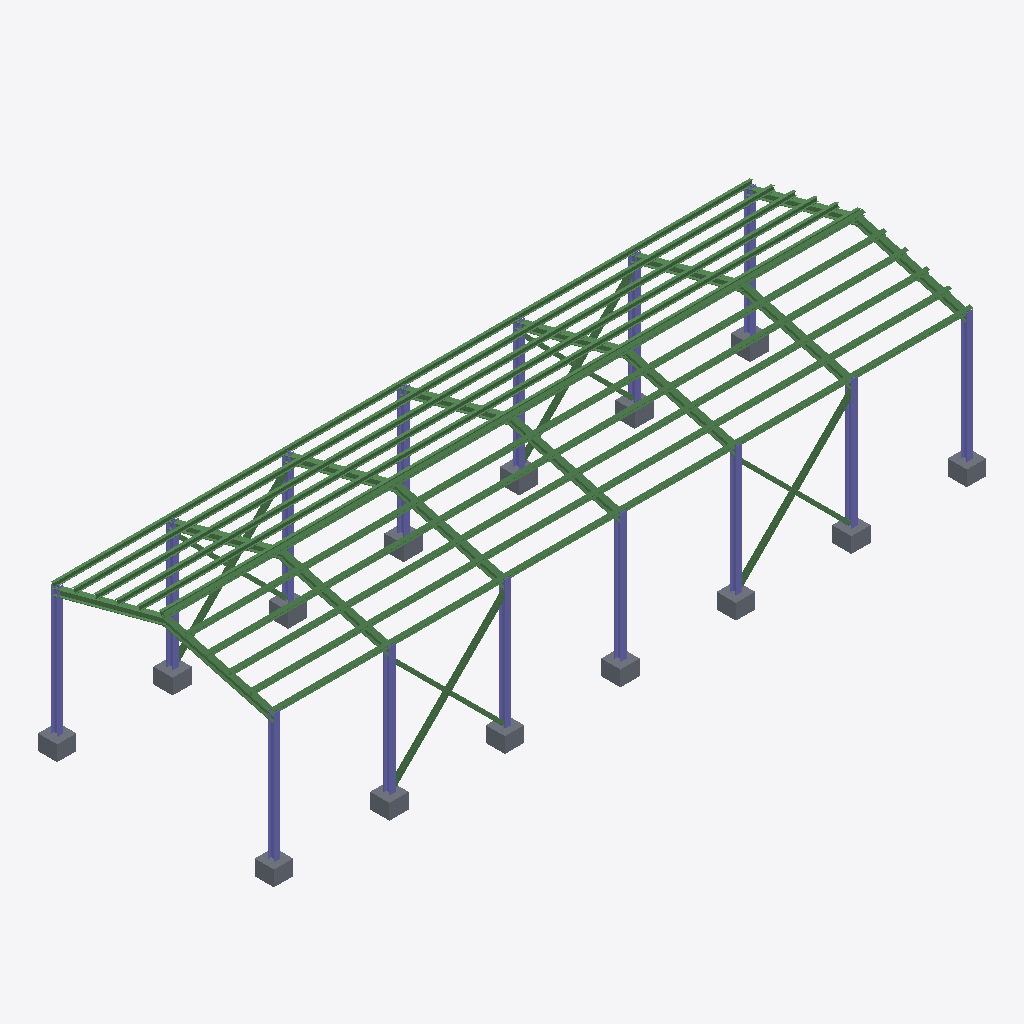
Isometric view of an IFC building model (IFC-SPF (STEP), schema IFC2X3, length unit millimetre), seen from the south-west, elements coloured by IFC class: 94 beams (green), 14 columns (violet), 14 slabs (grey).
Extent 37.0 m × 12.3 m × 9.2 m (x, y, z). Storeys (1): Ifc_Storey{#74} at 0.00 m. Elements (122): 94 IfcBeam, 14 IfcColumn, 14 IfcSlab.

HEADER;
FILE_DESCRIPTION(('ViewDefinition [CoordinationView]'),'2;1');
FILE_NAME('','2022-04-01T15:23:39',(''),(''),'','SketchUp Pro 2015','');
FILE_SCHEMA(('IFC2X3'));
ENDSEC;
DATA;
#1=IFCPROJECT('1ezpYSABfCSvN4iUCzE_pX',#2,'Default Project','Description of Default Project',$,$,$,(#20),#7);
#24=IFCSITE('2JdiSmNbT6iBABfsFJJZVn',#2,'Default Site','Description of Default Site',$,#25,$,$,.ELEMENT.,$,$,$,$,$);
#30=IFCBUILDING('3Z6YhO$vX7tRROI48jiLK2',#2,'Default Building','Description of Default Building',$,#31,$,$,.ELEMENT.,$,$,$);
#37=IFCBUILDINGSTOREY('0W5xnSMU924vAeLlt6ywId',#2,'Ifc_Storey{#74}','Description of Default Building Storey',$,#38,$,$,.ELEMENT.,0.0);
#28847=IFCCOLUMN('3efDcDcsf3QPLnZAZ8qZ$8',#2,'IfcColumn','Description of Object',$,#28848,#28853,$);
#32002=IFCCOLUMN('3yrOIyS49AW81Iobd781Ct',#2,'IfcColumn','Description of Object',$,#32003,#32008,$);
#27585=IFCCOLUMN('0vIEv_VFzDdBQvAvOA_l$p',#2,'IfcColumn','Description of Object',$,#27586,#27591,$);
#30109=IFCCOLUMN('10Hf9cnZHBIBxgLenf_Qqb',#2,'IfcColumn','Description of Object',$,#30110,#30115,$);
#26954=IFCCOLUMN('3cVVuRs$D459XJ1QE2NXS$',#2,'IfcColumn','Description of Object',$,#26955,#26960,$);
#28216=IFCCOLUMN('2ea9R_4sb8VOVIUFCwNdS7',#2,'IfcColumn','Description of Object',$,#28217,#28222,$);
#64183=IFCCOLUMN('3ATP6pv$52591bGIePzJcM',#2,'IfcColumn','Description of Object',$,#64184,#64189,$);
#31371=IFCBEAM('1kiX8QivPDhA4bKYBATuah',#2,'IfcBeam','Description of Object',$,#31372,#31377,$);
#30740=IFCBEAM('366Tz41Y9BU9GQIED5VXKs',#2,'IfcBeam','Description of Object',$,#30741,#30746,$);
#29478=IFCCOLUMN('2xHsJYkRjECugLVH8JEBDd',#2,'IfcColumn','Description of Object',$,#29479,#29484,$);
#25692=IFCBEAM('32i_YGVrb0b9yBI8Nh5q0d',#2,'IfcBeam','Description of Object',$,#25693,#25698,$);
#9286=IFCBEAM('3DlXc8NF99iBbDXiBSuXM8',#2,'IfcBeam','Description of Object',$,#9287,#9292,$);
#16858=IFCBEAM('3EhV6Ld7z5SOXw02aOaC96',#2,'IfcBeam','Description of Object',$,#16859,#16864,$);
#13072=IFCBEAM('1npjJ_7997u8xg47Fm1Oeb',#2,'IfcBeam','Description of Object',$,#13073,#13078,$);
#8655=IFCBEAM('2KzWT3gjr6FgxBEHtGEyrr',#2,'IfcBeam','Description of Object',$,#8656,#8661,$);
#32633=IFCBEAM('3LYY$hSLf9jeUqdMtgjuqK',#2,'IfcBeam','Description of Object',$,#32634,#32639,$);
#21275=IFCBEAM('1jmxmykkvETgoKJkUCWgS1',#2,'IfcBeam','Description of Object',$,#21276,#21281,$);
#59766=IFCBEAM('1Hdw3t$8X1$RhsAmkrVkOn',#2,'IfcBeam','Description of Object',$,#59767,#59772,$);
#66076=IFCCOLUMN('3OZrlQmEH9lxSdAeea7ZAE',#2,'IfcColumn','Description of Object',$,#66077,#66082,$);
#1714=IFCBEAM('2UOgBXolD1OOa_BNU$tdsD',#2,'IfcBeam','Description of Object',$,#1715,#1720,$);
#2345=IFCBEAM('3rnsWi0PL0pPNMyUakXzyO',#2,'IfcBeam','Description of Object',$,#2346,#2351,$);
#3607=IFCBEAM('0irQQ3KGb1680vy7Izprgx',#2,'IfcBeam','Description of Object',$,#3608,#3613,$);
#2976=IFCBEAM('23b_CF2Zn6kRO8Wcdv6$xh',#2,'IfcBeam','Description of Object',$,#2977,#2982,$);
#1083=IFCBEAM('2zC7KjoKL3xQJn8rQPRWBV',#2,'IfcBeam','Description of Object',$,#1084,#1089,$);
#4869=IFCBEAM('3lmx9MJtjDbhmQS66O7ar2',#2,'IfcBeam','Description of Object',$,#4870,#4875,$);
#6131=IFCBEAM('2rhhaVFI5Akvju3nS2Xr0g',#2,'IfcBeam','Description of Object',$,#6132,#6137,$);
#6762=IFCBEAM('2RtzQvtSzDB9vw1q$VuOOx',#2,'IfcBeam','Description of Object',$,#6763,#6768,$);
#7393=IFCBEAM('3rdTse9ALDc9Kpz$$XxQni',#2,'IfcBeam','Description of Object',$,#7394,#7399,$);
#5500=IFCBEAM('3NZo2EY3vEBAzi1AU1mEWt',#2,'IfcBeam','Description of Object',$,#5501,#5506,$);
#35788=IFCBEAM('2JhIxy0pLC9RWis7Tcgm5A',#2,'IfcBeam','Description of Object',$,#35789,#35794,$);
#36419=IFCBEAM('0CEBZWVnfAFxkgDIQ8MGGl',#2,'IfcBeam','Description of Object',$,#36420,#36425,$);
#37681=IFCBEAM('186lgaZhPDjxSOgNiAvI_f',#2,'IfcBeam','Description of Object',$,#37682,#37687,$);
#37050=IFCBEAM('0t6vTiWtjFNvX3AYxrQ$2m',#2,'IfcBeam','Description of Object',$,#37051,#37056,$);
#41467=IFCBEAM('1_Qhw3$UnEc9y2OLbEnPph',#2,'IfcBeam','Description of Object',$,#41468,#41473,$);
#40205=IFCBEAM('2Wq5ju8PL6uBYikNSDS5MO',#2,'IfcBeam','Description of Object',$,#40206,#40211,$);
#38312=IFCBEAM('2RFa_CFNn63BM0fdeh2F16',#2,'IfcBeam','Description of Object',$,#38313,#38318,$);
#40836=IFCBEAM('2wSHCy7hz9eQ0U4cCxh8jM',#2,'IfcBeam','Description of Object',$,#40837,#40842,$);
#4238=IFCBEAM('3XBCAt09P6N8xlIOs5TGHZ',#2,'IfcBeam','Description of Object',$,#4239,#4244,$);
#39574=IFCBEAM('2K20rApGXDXee8BCGy$lIO',#2,'IfcBeam','Description of Object',$,#39575,#39580,$);
#42098=IFCBEAM('2q63IK3mDEbQC2QnkItBnk',#2,'IfcBeam','Description of Object',$,#42099,#42104,$);
#8024=IFCBEAM('0KyxsiunPBkuP9DOPVQP19',#2,'IfcBeam','Description of Object',$,#8025,#8030,$);
#12441=IFCBEAM('2zrrnmL3n56gN2JKfEL5jC',#2,'IfcBeam','Description of Object',$,#12442,#12447,$);
#14334=IFCBEAM('2DnpLYo7v4$uUFtnp013gu',#2,'IfcBeam','Description of Object',$,#14335,#14340,$);
#17489=IFCBEAM('1wF4GiNpL9avjh4_68ZyGz',#2,'IfcBeam','Description of Object',$,#17490,#17495,$);
#18120=IFCBEAM('0239grVwLFSOTgKHTTu$nQ',#2,'IfcBeam','Description of Object',$,#18121,#18126,$);
#11810=IFCBEAM('0PkBQgsCL55xHNnjewESea',#2,'IfcBeam','Description of Object',$,#11811,#11816,$);
#11179=IFCBEAM('2Q2OIrXivFHfFlhF4fEqOn',#2,'IfcBeam','Description of Object',$,#11180,#11185,$);
#15596=IFCBEAM('2Ln0QFbAH9mgJviM_VwoJK',#2,'IfcBeam','Description of Object',$,#15597,#15602,$);
#16227=IFCBEAM('0ojOPB1gv21QR8dkwgdqOD',#2,'IfcBeam','Description of Object',$,#16228,#16233,$);
#18751=IFCBEAM('06ht7WE7b0NAVLSJINVuy0',#2,'IfcBeam','Description of Object',$,#18752,#18757,$);
#25061=IFCBEAM('118ehgLqjDrxy93C3aw_7l',#2,'IfcBeam','Description of Object',$,#25062,#25067,$);
#9917=IFCBEAM('2Cm4OAIz13peFCsivjMsZh',#2,'IfcBeam','Description of Object',$,#9918,#9923,$);
#14965=IFCBEAM('01hYX8ERb5pAZjrC5rwnCQ',#2,'IfcBeam','Description of Object',$,#14966,#14971,$);
#20013=IFCBEAM('1rPl5hwlj53eaJqgsgqM2m',#2,'IfcBeam','Description of Object',$,#20014,#20019,$);
#20644=IFCBEAM('03Dmj7MBzC1OnD$20tR4IB',#2,'IfcBeam','Description of Object',$,#20645,#20650,$);
#21906=IFCBEAM('2tZDmboXjCMAusC7329bEO',#2,'IfcBeam','Description of Object',$,#21907,#21912,$);
#23168=IFCBEAM('2Xwuz_K3106QPjdj0l7A3_',#2,'IfcBeam','Description of Object',$,#23169,#23174,$);
#24430=IFCBEAM('1H9$h4B9r8n9H4NF7RJj_y',#2,'IfcBeam','Description of Object',$,#24431,#24436,$);
#10548=IFCBEAM('1aPjzA2yn7hwJJjJfb747A',#2,'IfcBeam','Description of Object',$,#10549,#10554,$);
#13703=IFCBEAM('1bMYP$2mT0ZAHYxUXn9EhP',#2,'IfcBeam','Description of Object',$,#13704,#13709,$);
#22537=IFCBEAM('2vA6eFCFvCJQuyrjnTX$8D',#2,'IfcBeam','Description of Object',$,#22538,#22543,$);
#48408=IFCBEAM('2d6o6uhY17JPgjNtcrr0Yb',#2,'IfcBeam','Description of Object',$,#48409,#48414,$);
#45253=IFCBEAM('2njr6Rbgb19RZOn$zf5N7a',#2,'IfcBeam','Description of Object',$,#45254,#45259,$);
#51563=IFCBEAM('1MDsLeM7L20QIAqHj6Mi8c',#2,'IfcBeam','Description of Object',$,#51564,#51569,$);
#56611=IFCBEAM('1URbmzYUbF1voSlaNgxuBQ',#2,'IfcBeam','Description of Object',$,#56612,#56617,$);
#58504=IFCBEAM('1g58bEhVj1dAE8a7eq1O93',#2,'IfcBeam','Description of Object',$,#58505,#58510,$);
#43991=IFCBEAM('1jeZARRS97Qvnij4qdqlmQ',#2,'IfcBeam','Description of Object',$,#43992,#43997,$);
#45884=IFCBEAM('0vI0O884v5Sh7qLZyhn288',#2,'IfcBeam','Description of Object',$,#45885,#45890,$);
#49039=IFCBEAM('2ZgNGwTBD3gvJ5zdkrDZVn',#2,'IfcBeam','Description of Object',$,#49040,#49045,$);
#52825=IFCBEAM('1g3XM9yHf7QwQFu6O9S7_4',#2,'IfcBeam','Description of Object',$,#52826,#52831,$);
#47777=IFCBEAM('1YN$UaSjfFohXeOzf8lnFv',#2,'IfcBeam','Description of Object',$,#47778,#47783,$);
#49670=IFCBEAM('0Vc9uN_YX8f8wHr_ZMHZ6q',#2,'IfcBeam','Description of Object',$,#49671,#49676,$);
#52194=IFCBEAM('1fXyU_jKn7zubBbbeRdTwG',#2,'IfcBeam','Description of Object',$,#52195,#52200,$);
#54087=IFCBEAM('1pEhBGtm57IgH$ZPP1Cqhc',#2,'IfcBeam','Description of Object',$,#54088,#54093,$);
#55980=IFCBEAM('3Ix7qEV65Dg8VSehaDpWCn',#2,'IfcBeam','Description of Object',$,#55981,#55986,$);
#44622=IFCBEAM('1zFJUpbsfAhR5G3ngTYw92',#2,'IfcBeam','Description of Object',$,#44623,#44628,$);
#57242=IFCBEAM('3AMm3Y3ib3b8O4B1XGnJmS',#2,'IfcBeam','Description of Object',$,#57243,#57248,$);
#53456=IFCBEAM('0$IqpZKC54UR3sLJGlYFKK',#2,'IfcBeam','Description of Object',$,#53457,#53462,$);
#57873=IFCBEAM('3GkA3Cak99A94e7LH37fTO',#2,'IfcBeam','Description of Object',$,#57874,#57879,$);
#60397=IFCBEAM('27r5cGfsn0$PPbD3Vs7mHu',#2,'IfcBeam','Description of Object',$,#60398,#60403,$);
#68600=IFCBEAM('1GiABLWefAmwSY904TJFIK',#2,'IfcBeam','Description of Object',$,#68601,#68606,$);
#19382=IFCBEAM('2cmqH$eIH3gBZLYUlpKnHR',#2,'IfcBeam','Description of Object',$,#19383,#19388,$);
#23799=IFCBEAM('21MIfQhcv9DhpgXd8n5RWe',#2,'IfcBeam','Description of Object',$,#23800,#23805,$);
#26323=IFCBEAM('2UGL2R5fLDdRKQruWALsFV',#2,'IfcBeam','Description of Object',$,#26324,#26329,$);
#34526=IFCBEAM('1_IybWOQbAc8Qh9lK78iYB',#2,'IfcBeam','Description of Object',$,#34527,#34532,$);
#269=IFCSLAB('09GE85aP16UvK0ZO87UrqH',#2,'IfcSlab','Description of Object',$,#270,#275,$,$);
#417=IFCSLAB('2KM$EeaK1AvOQ4moVAFIaf',#2,'IfcSlab','Description of Object',$,#418,#423,$,$);
#935=IFCSLAB('3x_fwq2Ib2oBYMf466UPFO',#2,'IfcSlab','Description of Object',$,#936,#941,$,$);
#491=IFCSLAB('3CafeHJLXALf7ol_f6Kxwm',#2,'IfcSlab','Description of Object',$,#492,#497,$,$);
#1009=IFCSLAB('218g3pSoH1ChnxixfTy$Ov',#2,'IfcSlab','Description of Object',$,#1010,#1015,$,$);
#47=IFCSLAB('1xdR6ODeD0CQBZNBNglAz3',#2,'IfcSlab','Description of Object',$,#48,#53,$,$);
#195=IFCSLAB('0RswevhZHEpgViggCjhT9C',#2,'IfcSlab','Description of Object',$,#196,#201,$,$);
#121=IFCSLAB('0n9lnfD5b6EBmzFQv9oMZv',#2,'IfcSlab','Description of Object',$,#122,#127,$,$);
#343=IFCSLAB('2aDZBUuiXENelkl39mz9Qw',#2,'IfcSlab','Description of Object',$,#344,#349,$,$);
#62921=IFCCOLUMN('25DqSXE9v1FeeAnuwZndu9',#2,'IfcColumn','Description of Object',$,#62922,#62927,$);
#61659=IFCCOLUMN('2u9D9W5dj53AXrGvXytC_b',#2,'IfcColumn','Description of Object',$,#61660,#61665,$);
#62290=IFCCOLUMN('1PGb$z6tzEXhrbJN$z_iVu',#2,'IfcColumn','Description of Object',$,#62291,#62296,$);
#61028=IFCCOLUMN('0q7SO_Ycb1evh_nmzyTd3n',#2,'IfcColumn','Description of Object',$,#61029,#61034,$);
#65445=IFCBEAM('2EozRuAS1Ehg4uEB7aO_VD',#2,'IfcBeam','Description of Object',$,#65446,#65451,$);
#64814=IFCBEAM('2lF3Y7zKbEhwG6OWAETR9V',#2,'IfcBeam','Description of Object',$,#64815,#64820,$);
#63552=IFCCOLUMN('0zkW9G9r5EreShw$GBZ$8A',#2,'IfcColumn','Description of Object',$,#63553,#63558,$);
#787=IFCSLAB('0I4XsCEZXBLuA3E_HcxjRY',#2,'IfcSlab','Description of Object',$,#788,#793,$,$);
#565=IFCSLAB('0i1zNDNv5FUhMISDXvsDNx',#2,'IfcSlab','Description of Object',$,#566,#571,$,$);
#713=IFCSLAB('2$7AKQ4YDBrRAmPlbDcPG0',#2,'IfcSlab','Description of Object',$,#714,#719,$,$);
#639=IFCSLAB('27uMzhtDTCDRvvUeJkwbe4',#2,'IfcSlab','Description of Object',$,#640,#645,$,$);
#861=IFCSLAB('1OmNDRjxL4mxJFRzasggUq',#2,'IfcSlab','Description of Object',$,#862,#867,$,$);
#42729=IFCBEAM('1j$H2cz_54GPLyuTFMUQO$',#2,'IfcBeam','Description of Object',$,#42730,#42735,$);
#47146=IFCBEAM('3TmVad6Q90k9sTfNeHC_TL',#2,'IfcBeam','Description of Object',$,#47147,#47152,$);
#33895=IFCBEAM('21VV_kYbL6UfkhKgCtKH0O',#2,'IfcBeam','Description of Object',$,#33896,#33901,$);
#43360=IFCBEAM('0QKkwwlnH7qPYTMQxbZnbc',#2,'IfcBeam','Description of Object',$,#43361,#43366,$);
#55349=IFCBEAM('0ZA9v5edDEZgsg5LAEEa_0',#2,'IfcBeam','Description of Object',$,#55350,#55355,$);
#33264=IFCBEAM('3biUI4L5n3ee6SpdZYZ9Pm',#2,'IfcBeam','Description of Object',$,#33265,#33270,$);
#66707=IFCBEAM('1Hfk0q0w9AGAu7g2PDn52B',#2,'IfcBeam','Description of Object',$,#66708,#66713,$);
#50932=IFCBEAM('0JMYQSApzAXAFcHSeMuyAl',#2,'IfcBeam','Description of Object',$,#50933,#50938,$);
#35157=IFCBEAM('1U$bkvslHCUO3CBCXNDhPx',#2,'IfcBeam','Description of Object',$,#35158,#35163,$);
#38943=IFCBEAM('0uTqRqjvPCgBiqRF1JXkb7',#2,'IfcBeam','Description of Object',$,#38944,#38949,$);
#46515=IFCBEAM('1zEOgcVBDCJ9wirwiN6kTO',#2,'IfcBeam','Description of Object',$,#46516,#46521,$);
#50301=IFCBEAM('2YTwOs28z9Ux2IqaoJYaml',#2,'IfcBeam','Description of Object',$,#50302,#50307,$);
#54718=IFCBEAM('2SGB5OZrT2JfpjxDJn2J17',#2,'IfcBeam','Description of Object',$,#54719,#54724,$);
#59135=IFCBEAM('0zEccCRNL1bu_f$YYGbnTO',#2,'IfcBeam','Description of Object',$,#59136,#59141,$);
#67969=IFCBEAM('3k$hwK7Vb5X9zgAnD8nYQi',#2,'IfcBeam','Description of Object',$,#67970,#67975,$);
#67338=IFCBEAM('29GIF8jEv8xfy$FqJQdL08',#2,'IfcBeam','Description of Object',$,#67339,#67344,$);
ENDSEC;